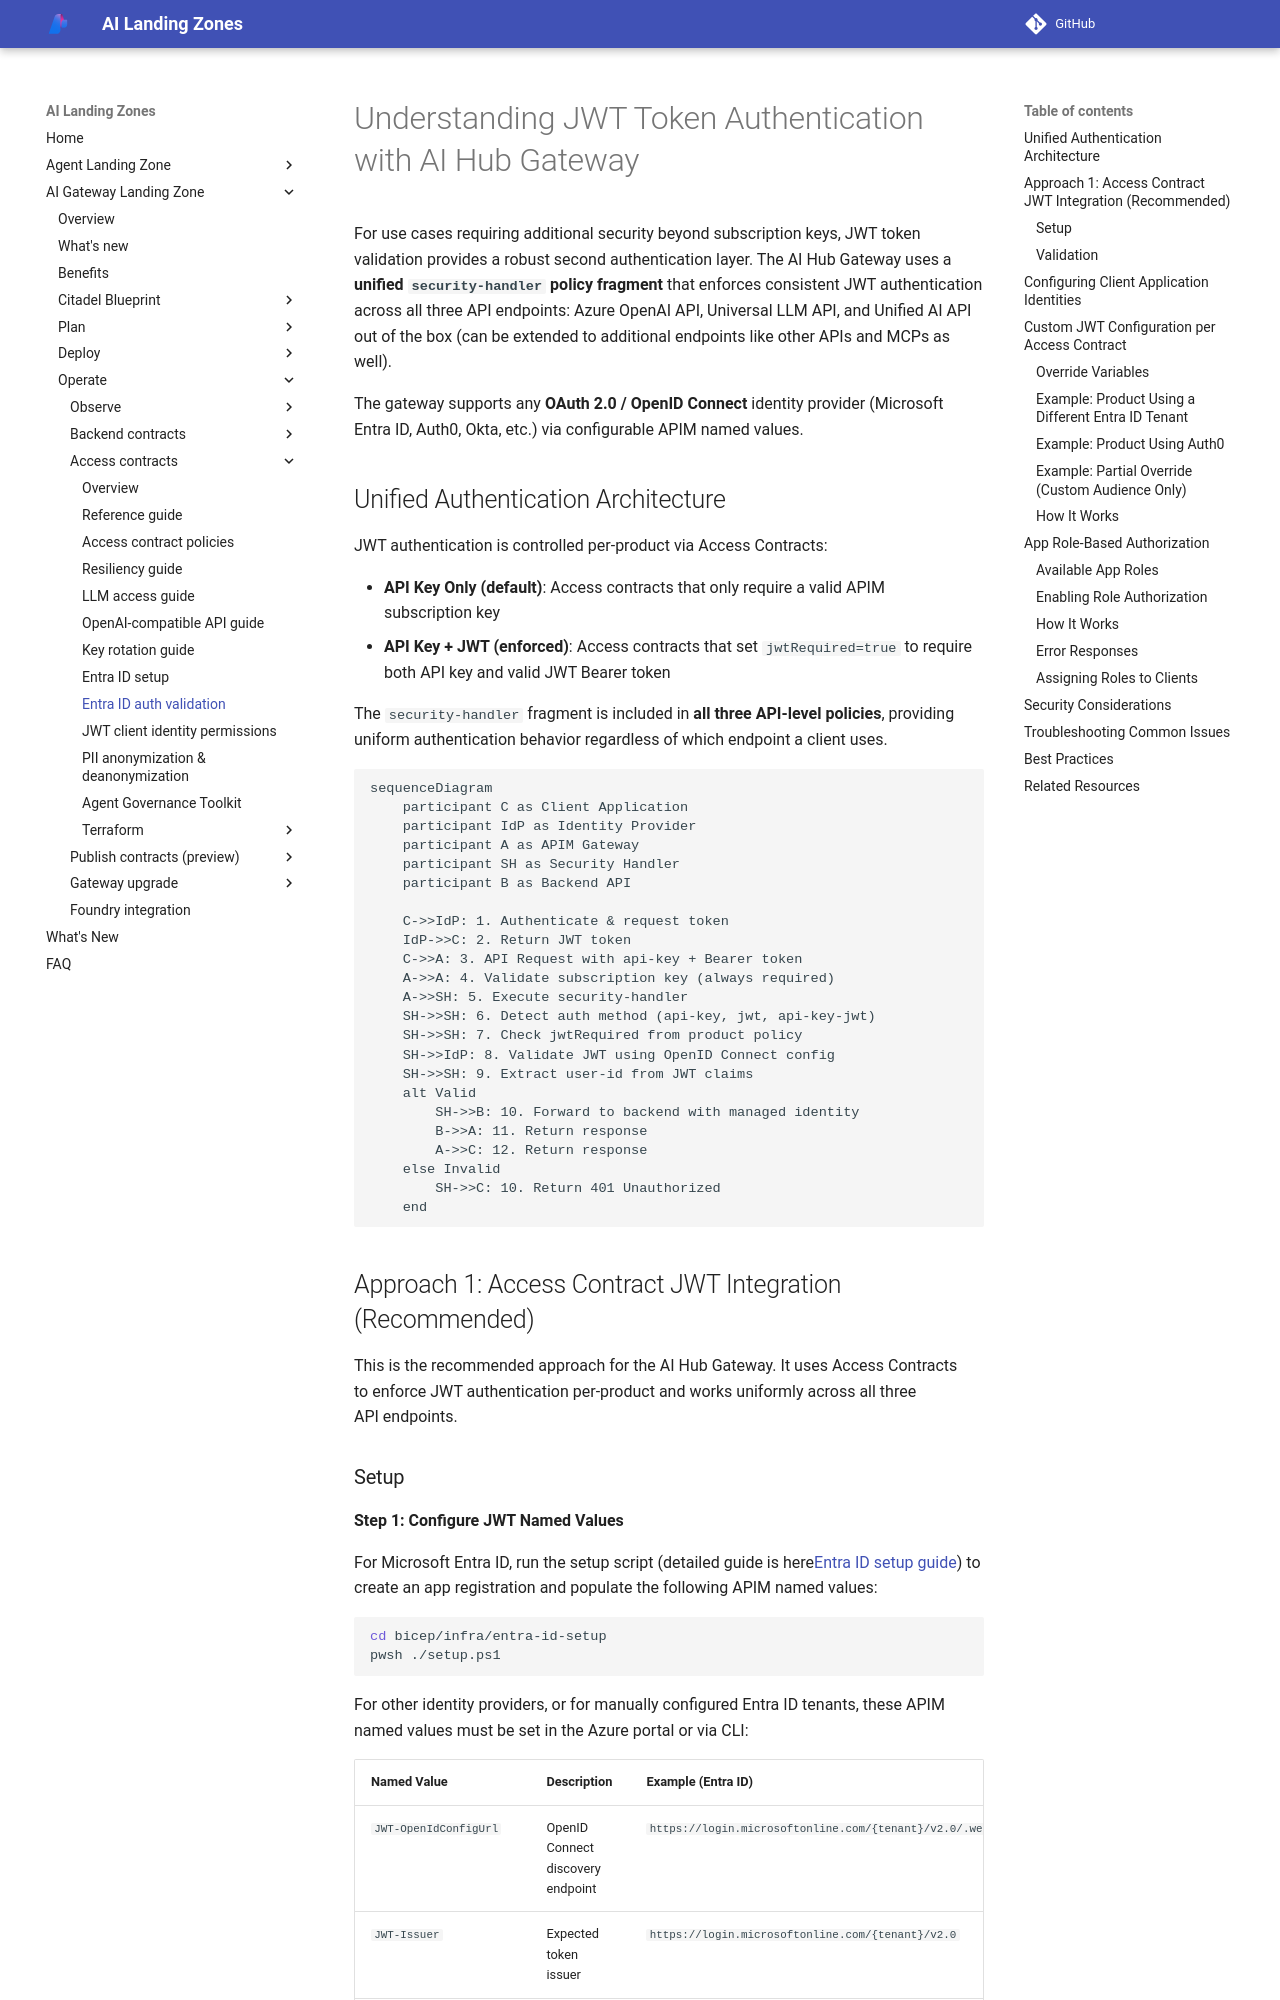

repository: Azure/AI-Landing-Zones · page: ai-gateway-landing-zone/security/entra-id-authentication/index.html · generator: mkdocs

---
render_macros: false
---

# Understanding JWT Token Authentication with AI Hub Gateway

For use cases requiring additional security beyond subscription keys, JWT token validation provides a robust second authentication layer. The AI Hub Gateway uses a **unified `security-handler` policy fragment** that enforces consistent JWT authentication across all three API endpoints: Azure OpenAI API, Universal LLM API, and Unified AI API out of the box (can be extended to additional endpoints like other APIs and MCPs as well).

The gateway supports any **OAuth 2.0 / OpenID Connect** identity provider (Microsoft Entra ID, Auth0, Okta, etc.) via configurable APIM named values.

## Unified Authentication Architecture

JWT authentication is controlled per-product via Access Contracts:

- **API Key Only (default)**: Access contracts that only require a valid APIM subscription key
- **API Key + JWT (enforced)**: Access contracts that set `jwtRequired=true` to require both API key and valid JWT Bearer token

The `security-handler` fragment is included in **all three API-level policies**, providing uniform authentication behavior regardless of which endpoint a client uses.

```mermaid
sequenceDiagram
    participant C as Client Application
    participant IdP as Identity Provider
    participant A as APIM Gateway
    participant SH as Security Handler
    participant B as Backend API

    C->>IdP: 1. Authenticate & request token
    IdP->>C: 2. Return JWT token
    C->>A: 3. API Request with api-key + Bearer token
    A->>A: 4. Validate subscription key (always required)
    A->>SH: 5. Execute security-handler
    SH->>SH: 6. Detect auth method (api-key, jwt, api-key-jwt)
    SH->>SH: 7. Check jwtRequired from product policy
    SH->>IdP: 8. Validate JWT using OpenID Connect config
    SH->>SH: 9. Extract user-id from JWT claims
    alt Valid
        SH->>B: 10. Forward to backend with managed identity
        B->>A: 11. Return response
        A->>C: 12. Return response
    else Invalid
        SH->>C: 10. Return 401 Unauthorized
    end
```

## Approach 1: Access Contract JWT Integration (Recommended)

This is the recommended approach for the AI Hub Gateway. It uses Access Contracts to enforce JWT authentication per-product and works uniformly across all three API endpoints.
